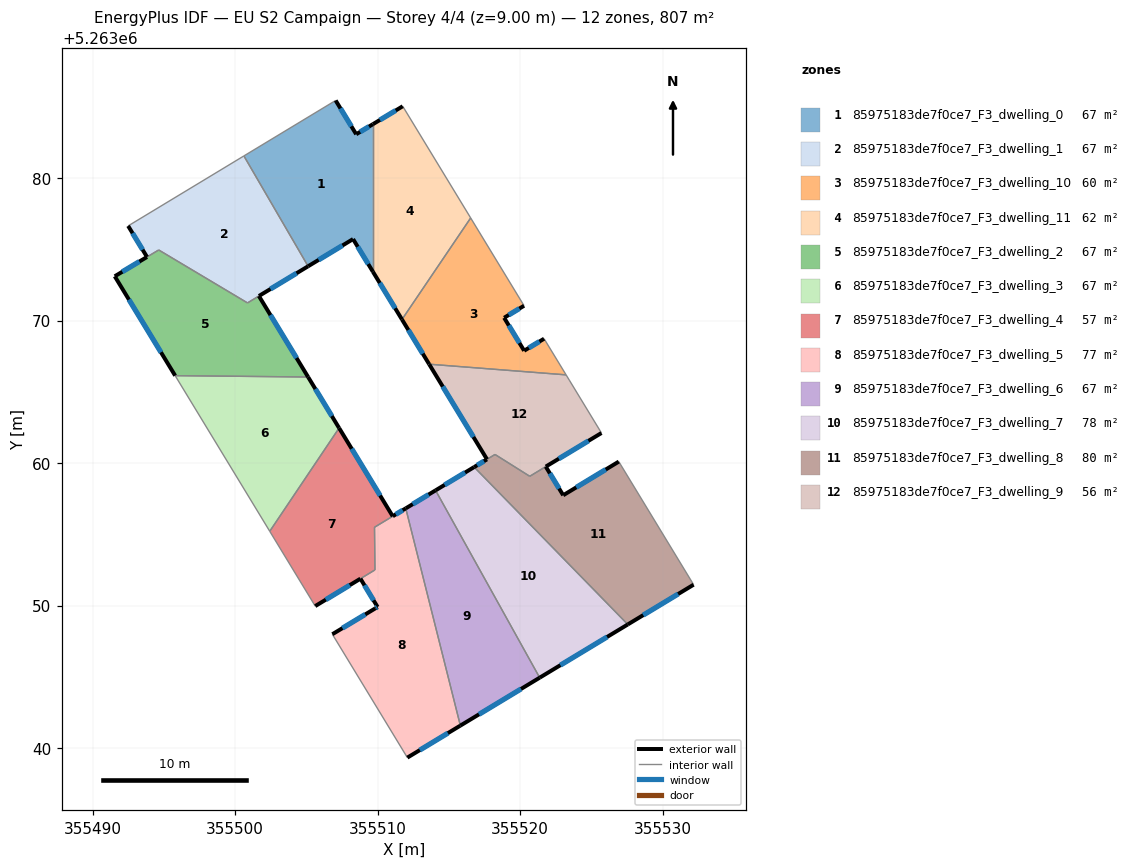
=== STOREY PLAN SPEC (per zone: floor XY polygon, exterior-wall plan segments, windows/doors) ===
zone 1: 85975183de7f0ce7_F3_dwelling_0  (67.2 m²)
  floor: (355509.67, 5263083.79) (355509.67, 5263073.43) (355508.28, 5263075.72) (355505.13, 5263073.82) (355500.62, 5263081.56) (355507.06, 5263085.45) (355508.50, 5263083.08)
  exterior wall: (355509.67, 5263083.79) – (355508.50, 5263083.08)  [1.4 m]
    window: (355509.40, 5263083.62) – (355508.78, 5263083.25)  [1.2 m²]
  exterior wall: (355508.28, 5263075.72) – (355509.67, 5263073.43)  [2.7 m]
    window: (355508.61, 5263075.18) – (355509.35, 5263073.97)  [2.3 m²]
  exterior wall: (355505.13, 5263073.82) – (355508.28, 5263075.72)  [3.7 m]
    window: (355505.87, 5263074.26) – (355507.54, 5263075.27)  [3.1 m²]
  exterior wall: (355508.50, 5263083.08) – (355507.06, 5263085.45)  [2.8 m]
    window: (355508.16, 5263083.64) – (355507.40, 5263084.89)  [2.3 m²]
  interior walls: 3
zone 2: 85975183de7f0ce7_F3_dwelling_1  (67.3 m²)
  floor: (355500.62, 5263081.56) (355505.13, 5263073.82) (355500.87, 5263071.25) (355494.64, 5263074.96) (355493.82, 5263074.47) (355492.50, 5263076.65)
  exterior wall: (355492.50, 5263076.65) – (355493.82, 5263074.47)  [2.6 m]
    window: (355492.81, 5263076.14) – (355493.51, 5263074.98)  [2.2 m²]
  exterior wall: (355501.68, 5263071.73) – (355505.13, 5263073.82)  [4.0 m]
    window: (355502.49, 5263072.22) – (355504.32, 5263073.33)  [3.4 m²]
  interior walls: 5
zone 3: 85975183de7f0ce7_F3_dwelling_10  (60.3 m²)
  floor: (355516.53, 5263077.21) (355520.28, 5263071.04) (355518.88, 5263070.20) (355520.29, 5263067.89) (355521.69, 5263068.73) (355523.23, 5263066.19) (355513.62, 5263066.94) (355511.71, 5263070.08)
  exterior wall: (355518.88, 5263070.20) – (355520.28, 5263071.04)  [1.6 m]
    window: (355519.21, 5263070.40) – (355519.95, 5263070.85)  [1.4 m²]
  exterior wall: (355520.29, 5263067.89) – (355518.88, 5263070.20)  [2.7 m]
    window: (355519.96, 5263068.43) – (355519.21, 5263069.66)  [2.3 m²]
  exterior wall: (355521.69, 5263068.73) – (355520.29, 5263067.89)  [1.6 m]
    window: (355521.36, 5263068.53) – (355520.61, 5263068.09)  [1.4 m²]
  exterior wall: (355511.71, 5263070.08) – (355513.62, 5263066.94)  [3.7 m]
    window: (355512.16, 5263069.34) – (355513.17, 5263067.68)  [3.1 m²]
  interior walls: 4
zone 4: 85975183de7f0ce7_F3_dwelling_11  (62.1 m²)
  floor: (355511.77, 5263085.04) (355516.53, 5263077.21) (355511.71, 5263070.08) (355509.67, 5263073.43) (355509.67, 5263083.79)
  exterior wall: (355511.77, 5263085.04) – (355509.67, 5263083.79)  [2.4 m]
    window: (355511.27, 5263084.75) – (355510.17, 5263084.08)  [2.1 m²]
  exterior wall: (355509.67, 5263073.43) – (355511.71, 5263070.08)  [3.9 m]
    window: (355510.15, 5263072.64) – (355511.23, 5263070.87)  [3.3 m²]
  interior walls: 3
zone 5: 85975183de7f0ce7_F3_dwelling_2  (67.2 m²)
  floor: (355501.67, 5263071.73) (355505.13, 5263066.04) (355495.80, 5263066.14) (355491.56, 5263073.11) (355493.82, 5263074.47) (355494.65, 5263074.96) (355500.87, 5263071.24)
  exterior wall: (355505.13, 5263066.04) – (355501.67, 5263071.73)  [6.7 m]
    window: (355504.31, 5263067.38) – (355502.48, 5263070.39)  [5.6 m²]
  exterior wall: (355491.56, 5263073.11) – (355495.80, 5263066.14)  [8.2 m]
    window: (355492.55, 5263071.47) – (355494.80, 5263067.78)  [6.9 m²]
  exterior wall: (355493.82, 5263074.46) – (355491.56, 5263073.11)  [2.6 m]
    window: (355493.29, 5263074.15) – (355492.09, 5263073.43)  [2.2 m²]
  interior walls: 4
zone 6: 85975183de7f0ce7_F3_dwelling_3  (67.2 m²)
  floor: (355505.13, 5263066.04) (355507.30, 5263062.46) (355502.43, 5263055.22) (355495.80, 5263066.14)
  exterior wall: (355507.30, 5263062.46) – (355505.13, 5263066.04)  [4.2 m]
    window: (355506.79, 5263063.30) – (355505.64, 5263065.20)  [3.5 m²]
  interior walls: 3
zone 7: 85975183de7f0ce7_F3_dwelling_4  (57.4 m²)
  floor: (355507.30, 5263062.46) (355511.06, 5263056.27) (355509.78, 5263055.50) (355509.82, 5263052.51) (355505.62, 5263049.97) (355502.43, 5263055.22)
  exterior wall: (355511.06, 5263056.27) – (355507.30, 5263062.46)  [7.2 m]
    window: (355510.18, 5263057.73) – (355508.18, 5263061.01)  [6.1 m²]
  exterior wall: (355505.62, 5263049.97) – (355508.80, 5263051.89)  [3.7 m]
    window: (355506.37, 5263050.42) – (355508.05, 5263051.44)  [3.1 m²]
  interior walls: 5
zone 8: 85975183de7f0ce7_F3_dwelling_5  (77.0 m²)
  floor: (355511.98, 5263056.83) (355515.81, 5263041.58) (355512.09, 5263039.33) (355506.83, 5263047.99) (355509.85, 5263049.81) (355510.00, 5263049.91) (355508.80, 5263051.89) (355509.82, 5263052.51) (355509.78, 5263055.50)
  exterior wall: (355511.98, 5263056.83) – (355511.07, 5263056.28)  [1.1 m]
    window: (355511.76, 5263056.70) – (355511.28, 5263056.40)  [0.9 m²]
  exterior wall: (355512.09, 5263039.33) – (355515.81, 5263041.58)  [4.3 m]
    window: (355512.96, 5263039.86) – (355514.94, 5263041.05)  [3.7 m²]
  exterior wall: (355509.85, 5263049.81) – (355506.83, 5263047.99)  [3.5 m]
    window: (355509.14, 5263049.38) – (355507.54, 5263048.42)  [3.0 m²]
  exterior wall: (355510.00, 5263049.91) – (355509.85, 5263049.81)  [0.2 m]
    window: (355509.96, 5263049.88) – (355509.88, 5263049.83)  [0.2 m²]
  exterior wall: (355508.80, 5263051.89) – (355510.00, 5263049.91)  [2.3 m]
    window: (355509.08, 5263051.42) – (355509.72, 5263050.37)  [2.0 m²]
  interior walls: 5
zone 9: 85975183de7f0ce7_F3_dwelling_6  (67.2 m²)
  floor: (355514.07, 5263058.09) (355521.38, 5263044.94) (355515.81, 5263041.58) (355511.98, 5263056.83)
  exterior wall: (355514.07, 5263058.09) – (355511.98, 5263056.83)  [2.4 m]
    window: (355513.58, 5263057.79) – (355512.47, 5263057.12)  [2.1 m²]
  exterior wall: (355515.81, 5263041.58) – (355521.38, 5263044.94)  [6.5 m]
    window: (355517.12, 5263042.37) – (355520.07, 5263044.15)  [5.5 m²]
  interior walls: 2
zone 10: 85975183de7f0ce7_F3_dwelling_7  (78.0 m²)
  floor: (355516.78, 5263059.72) (355527.56, 5263048.68) (355521.38, 5263044.94) (355514.07, 5263058.09)
  exterior wall: (355521.38, 5263044.94) – (355527.56, 5263048.68)  [7.2 m]
    window: (355522.83, 5263045.82) – (355526.11, 5263047.80)  [6.1 m²]
  exterior wall: (355516.78, 5263059.72) – (355514.07, 5263058.09)  [3.2 m]
    window: (355516.14, 5263059.34) – (355514.71, 5263058.47)  [2.7 m²]
  interior walls: 2
zone 11: 85975183de7f0ce7_F3_dwelling_8  (79.7 m²)
  floor: (355526.93, 5263060.11) (355532.18, 5263051.47) (355527.56, 5263048.68) (355516.78, 5263059.72) (355517.67, 5263060.26) (355518.24, 5263060.61) (355520.68, 5263059.08) (355521.80, 5263059.75) (355523.03, 5263057.75)
  exterior wall: (355523.03, 5263057.75) – (355521.80, 5263059.75)  [2.4 m]
    window: (355522.74, 5263058.22) – (355522.09, 5263059.28)  [2.0 m²]
  exterior wall: (355526.93, 5263060.11) – (355523.03, 5263057.75)  [4.6 m]
    window: (355526.01, 5263059.55) – (355523.94, 5263058.30)  [3.8 m²]
  exterior wall: (355527.56, 5263048.68) – (355532.18, 5263051.47)  [5.4 m]
    window: (355528.64, 5263049.33) – (355531.09, 5263050.81)  [4.6 m²]
  exterior wall: (355517.67, 5263060.26) – (355516.78, 5263059.72)  [1.0 m]
    window: (355517.46, 5263060.14) – (355516.99, 5263059.85)  [0.9 m²]
  interior walls: 5
zone 12: 85975183de7f0ce7_F3_dwelling_9  (55.9 m²)
  floor: (355523.46, 5263065.83) (355525.71, 5263062.12) (355521.80, 5263059.75) (355520.68, 5263059.08) (355518.24, 5263060.61) (355517.68, 5263060.27) (355513.62, 5263066.94) (355523.23, 5263066.19)
  exterior wall: (355513.62, 5263066.94) – (355517.68, 5263060.27)  [7.8 m]
    window: (355514.57, 5263065.38) – (355516.73, 5263061.84)  [6.6 m²]
  exterior wall: (355521.81, 5263059.76) – (355525.71, 5263062.12)  [4.6 m]
    window: (355522.72, 5263060.31) – (355524.80, 5263061.56)  [3.8 m²]
  interior walls: 6

=== DERIVED (storey summary) ===
Building: EU S2 Campaign
Storey: 4 of 4  (floor level z = 9.00 m)
Storey gross floor area: 806.6 m²
Zones on this storey: 12
  - 85975183de7f0ce7_F3_dwelling_0: floor 67.2 m²; exterior wall 10.5 m (31.5 m²); 4 window(s) 8.9 m²; WWR 28.1%
  - 85975183de7f0ce7_F3_dwelling_1: floor 67.3 m²; exterior wall 6.6 m (19.7 m²); 2 window(s) 5.6 m²; WWR 28.1%
  - 85975183de7f0ce7_F3_dwelling_10: floor 60.3 m²; exterior wall 9.6 m (28.9 m²); 4 window(s) 8.1 m²; WWR 28.1%
  - 85975183de7f0ce7_F3_dwelling_11: floor 62.1 m²; exterior wall 6.4 m (19.1 m²); 2 window(s) 5.4 m²; WWR 28.1%
  - 85975183de7f0ce7_F3_dwelling_2: floor 67.2 m²; exterior wall 17.4 m (52.3 m²); 3 window(s) 14.7 m²; WWR 28.1%
  - 85975183de7f0ce7_F3_dwelling_3: floor 67.2 m²; exterior wall 4.2 m (12.6 m²); 1 window(s) 3.5 m²; WWR 28.1%
  - 85975183de7f0ce7_F3_dwelling_4: floor 57.4 m²; exterior wall 11.0 m (32.9 m²); 2 window(s) 9.2 m²; WWR 28.1%
  - 85975183de7f0ce7_F3_dwelling_5: floor 77.0 m²; exterior wall 11.4 m (34.3 m²); 5 window(s) 9.7 m²; WWR 28.1%
  - 85975183de7f0ce7_F3_dwelling_6: floor 67.2 m²; exterior wall 8.9 m (26.8 m²); 2 window(s) 7.5 m²; WWR 28.1%
  - 85975183de7f0ce7_F3_dwelling_7: floor 78.0 m²; exterior wall 10.4 m (31.2 m²); 2 window(s) 8.8 m²; WWR 28.1%
  - 85975183de7f0ce7_F3_dwelling_8: floor 79.7 m²; exterior wall 13.4 m (40.1 m²); 4 window(s) 11.3 m²; WWR 28.1%
  - 85975183de7f0ce7_F3_dwelling_9: floor 55.9 m²; exterior wall 12.4 m (37.1 m²); 2 window(s) 10.4 m²; WWR 28.1%
Zone adjacency (shared interzone walls):
  - 85975183de7f0ce7_F3_dwelling_0 ↔ 85975183de7f0ce7_F3_dwelling_1
  - 85975183de7f0ce7_F3_dwelling_0 ↔ 85975183de7f0ce7_F3_dwelling_11
  - 85975183de7f0ce7_F3_dwelling_1 ↔ 85975183de7f0ce7_F3_dwelling_2
  - 85975183de7f0ce7_F3_dwelling_10 ↔ 85975183de7f0ce7_F3_dwelling_11
  - 85975183de7f0ce7_F3_dwelling_10 ↔ 85975183de7f0ce7_F3_dwelling_9
  - 85975183de7f0ce7_F3_dwelling_2 ↔ 85975183de7f0ce7_F3_dwelling_3
  - 85975183de7f0ce7_F3_dwelling_3 ↔ 85975183de7f0ce7_F3_dwelling_4
  - 85975183de7f0ce7_F3_dwelling_4 ↔ 85975183de7f0ce7_F3_dwelling_5
  - 85975183de7f0ce7_F3_dwelling_5 ↔ 85975183de7f0ce7_F3_dwelling_6
  - 85975183de7f0ce7_F3_dwelling_6 ↔ 85975183de7f0ce7_F3_dwelling_7
  - 85975183de7f0ce7_F3_dwelling_7 ↔ 85975183de7f0ce7_F3_dwelling_8
  - 85975183de7f0ce7_F3_dwelling_8 ↔ 85975183de7f0ce7_F3_dwelling_9